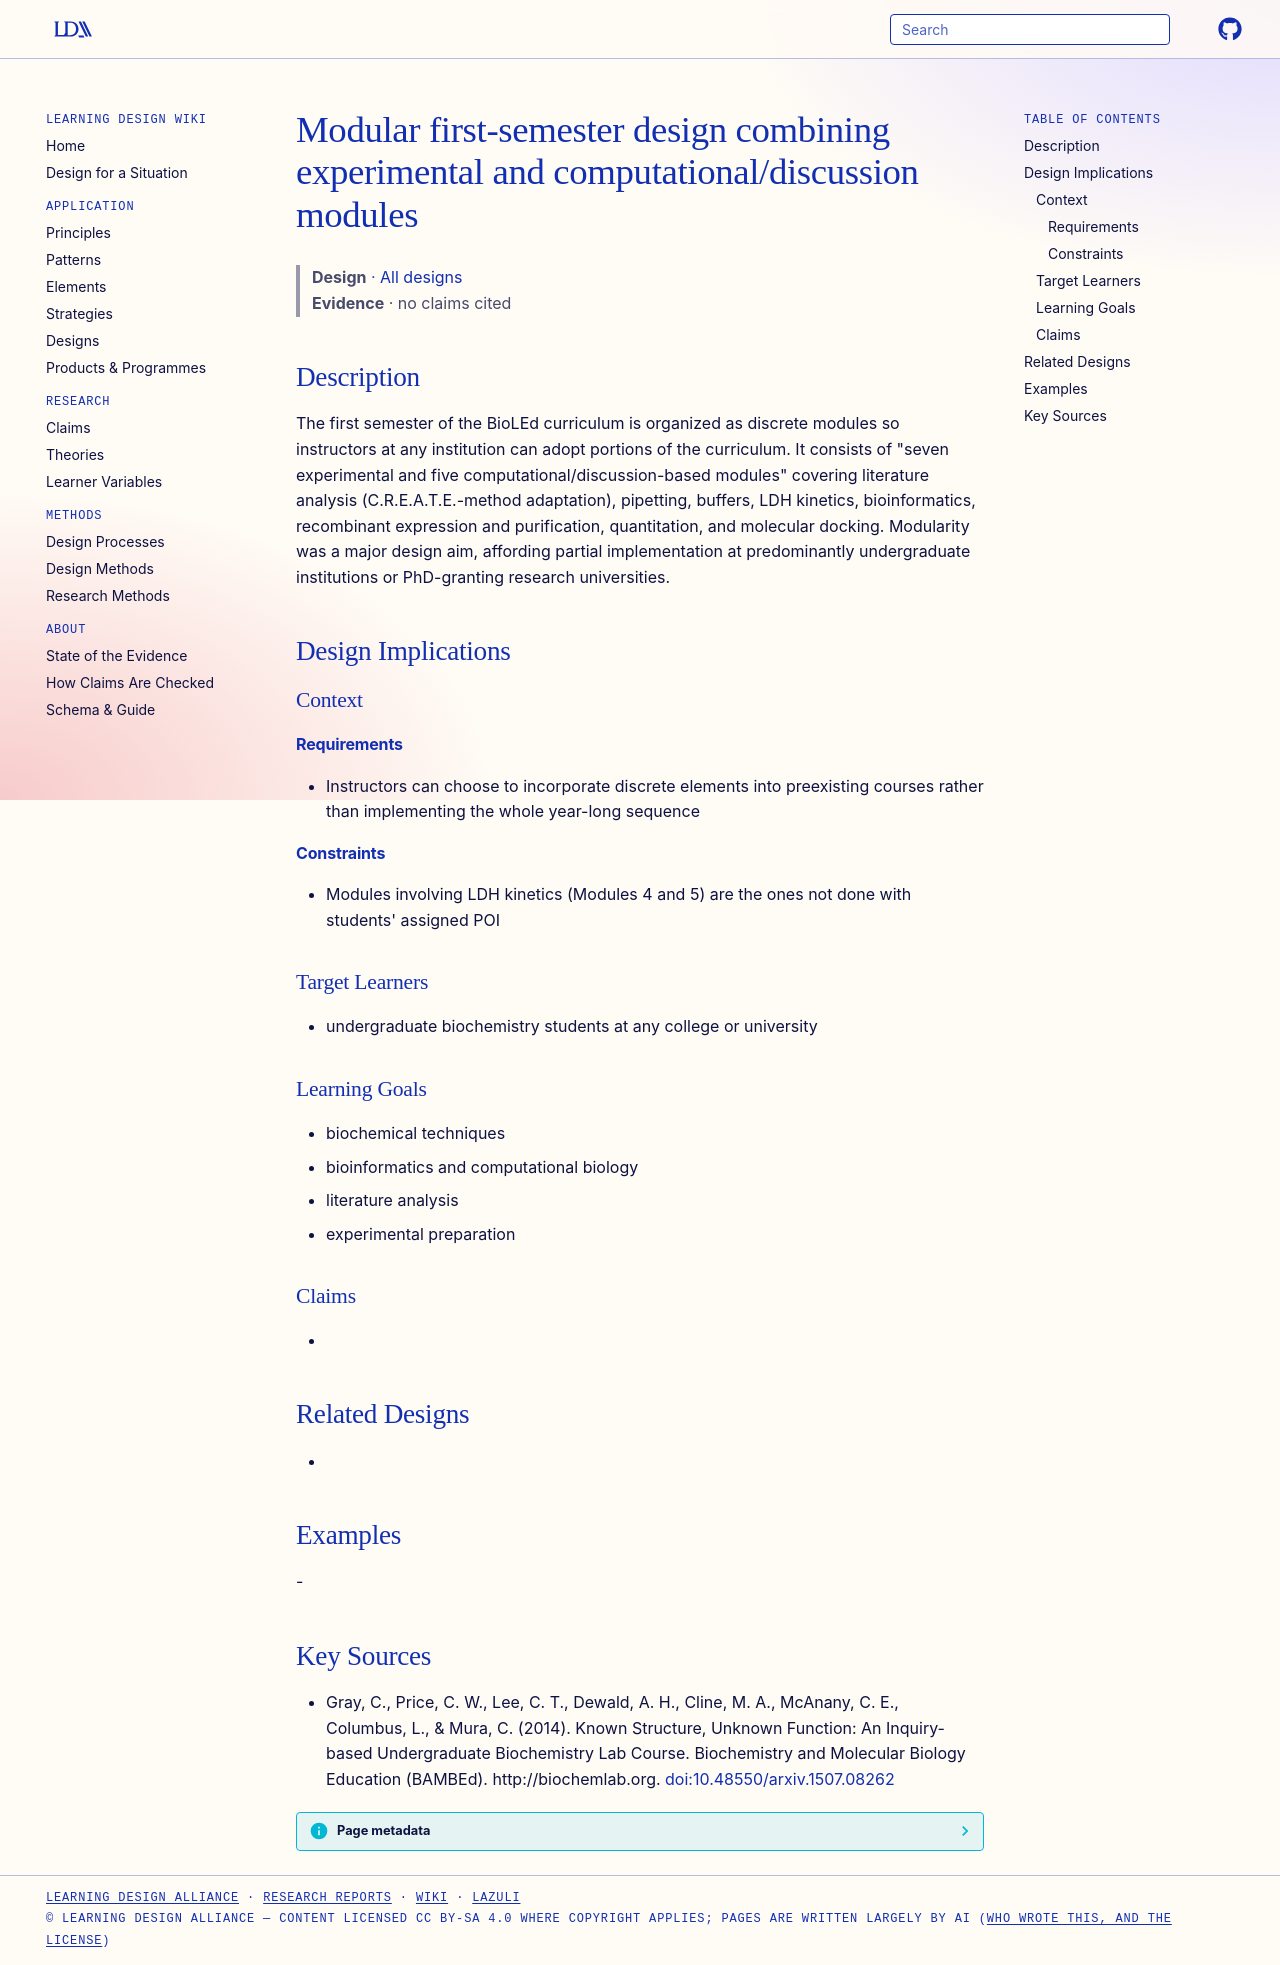

repository: Learning-Design-Alliance/learning-wiki · page: designs/bioled-modular-first-semester-design/index.html · generator: mkdocs

---
type: design
id: bioled-modular-first-semester-design
title: Modular first-semester design combining experimental and computational/discussion modules
description: The first semester of the BioLEd curriculum is organized as discrete modules so instructors at any institution can adopt portions of the curriculum.
status: review
generated:
  by: "process:settle-candidates"
  at: 2026-11-17
sources:
  - id: gray-2014
    resource: "http://biochemlab.org"
    title: "Gray, C., Price, C. W., Lee, C. T., Dewald, A. H., Cline, M. A., McAnany, C. E., Columbus, L., & Mura, C. (2014). Known Structure, Unknown Function: An Inquiry-based Undergraduate Biochemistry Lab Course. Biochemistry and Molecular Biology Education (BAMBEd). http://biochemlab.org"
    author: "Gray, C., Price, C. W., Lee, C. T., Dewald, A. H., Cline, M. A., McAnany, C. E., Columbus, L., & Mura, C"
---

# Modular first-semester design combining experimental and computational/discussion modules

> **Design** · [All designs](index.md)
> **Evidence** · no claims cited

## Description
The first semester of the BioLEd curriculum is organized as discrete modules so instructors at any institution can adopt portions of the curriculum. It consists of "seven experimental and five computational/discussion-based modules" covering literature analysis (C.R.E.A.T.E.-method adaptation), pipetting, buffers, LDH kinetics, bioinformatics, recombinant expression and purification, quantitation, and molecular docking. Modularity was a major design aim, affording partial implementation at predominantly undergraduate institutions or PhD-granting research universities.

## Design Implications

### Context
#### Requirements
- Instructors can choose to incorporate discrete elements into preexisting courses rather than implementing the whole year-long sequence
#### Constraints
- Modules involving LDH kinetics (Modules 4 and 5) are the ones not done with students' assigned POI

### Target Learners
- undergraduate biochemistry students at any college or university

### Learning Goals
- biochemical techniques
- bioinformatics and computational biology
- literature analysis
- experimental preparation

### Claims
- 

## Related Designs
- 

## Examples
-

## Key Sources
- Gray, C., Price, C. W., Lee, C. T., Dewald, A. H., Cline, M. A., McAnany, C. E., Columbus, L., & Mura, C. (2014). Known Structure, Unknown Function: An Inquiry-based Undergraduate Biochemistry Lab Course. Biochemistry and Molecular Biology Education (BAMBEd). http://biochemlab.org. [doi:10.48550/arxiv.1507.08262](https://doi.org/10.48550/arxiv.1507.08262)
